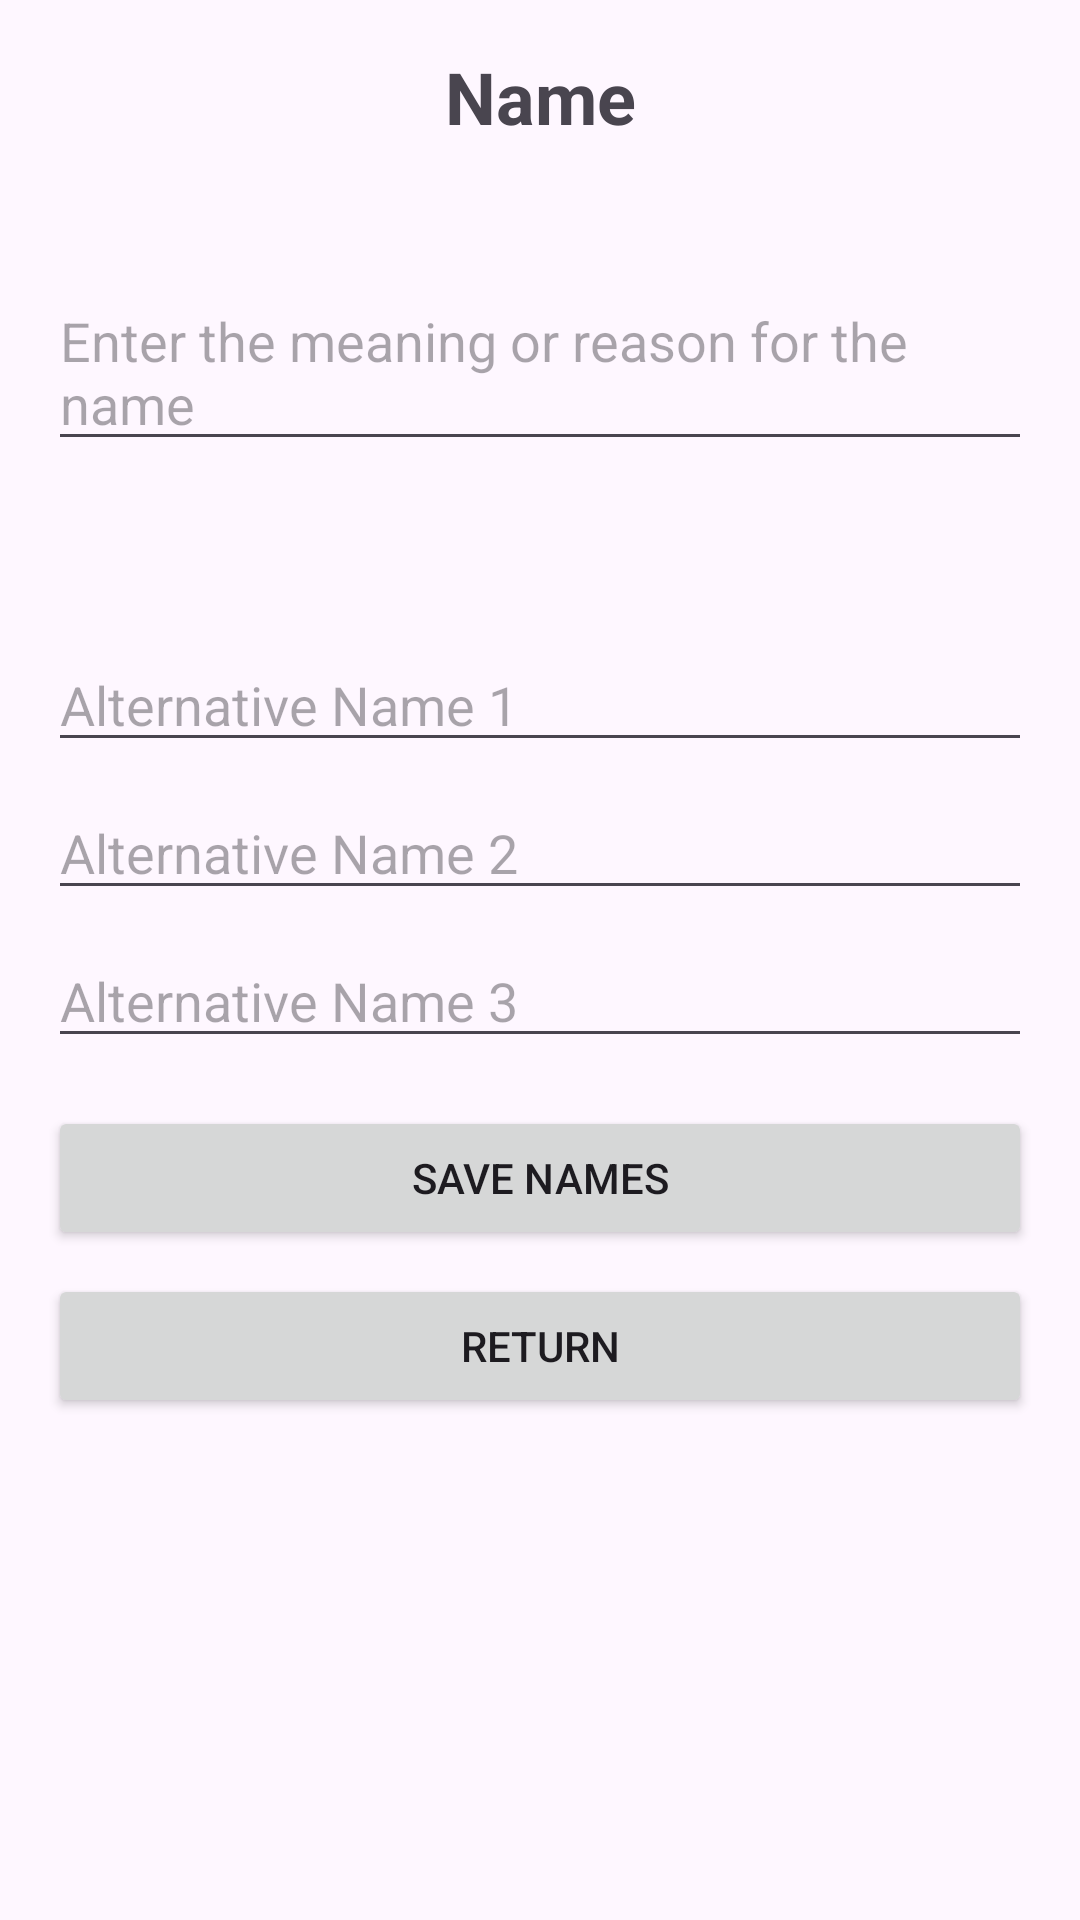

Layout XML and referenced resources for this Android screen:
<!-- AndroidManifest.xml: application theme Theme.BabyJournal -->
<!-- res/layout/activity_name.xml -->
<?xml version="1.0" encoding="utf-8"?>
<LinearLayout xmlns:android="http://schemas.android.com/apk/res/android"
    xmlns:tools="http://schemas.android.com/tools"
    android:layout_width="match_parent"
    android:layout_height="match_parent"
    android:orientation="vertical"
    android:padding="16dp"
    tools:context=".NameActivity">

    <TextView
        android:id="@+id/NameText"
        android:layout_width="match_parent"
        android:layout_height="wrap_content"
        android:textAlignment="center"
        android:text="Name"
        android:textSize="24sp"
        android:textStyle="bold"
        android:layout_marginBottom="16dp"/>

    <TextView
        android:id="@+id/nameReasonText"
        android:layout_width="wrap_content"
        android:layout_height="wrap_content"
        android:textStyle="bold"
        android:layout_marginBottom="8dp"/>

    <EditText
        android:id="@+id/nameReasonInput"
        android:layout_width="match_parent"
        android:layout_height="wrap_content"
        android:hint="Enter the meaning or reason for the name"
        android:layout_marginBottom="24dp"
        android:inputType="textMultiLine"
        android:minLines="2"/>

    <TextView
        android:id="@+id/alternativeNamesText"
        android:layout_width="wrap_content"
        android:layout_height="wrap_content"
        android:textStyle="bold"
        android:layout_marginBottom="16dp"/>

    <EditText
        android:id="@+id/altName1"
        android:layout_width="match_parent"
        android:layout_height="wrap_content"
        android:hint="Alternative Name 1"
        android:layout_marginBottom="8dp"/>

    <EditText
        android:id="@+id/altName2"
        android:layout_width="match_parent"
        android:layout_height="wrap_content"
        android:hint="Alternative Name 2"
        android:layout_marginBottom="8dp"/>

    <EditText
        android:id="@+id/altName3"
        android:layout_width="match_parent"
        android:layout_height="wrap_content"
        android:hint="Alternative Name 3"
        android:layout_marginBottom="16dp"/>

    <Button
        android:id="@+id/saveButton"
        android:layout_width="match_parent"
        android:layout_height="wrap_content"
        android:text="Save Names"
        android:layout_marginBottom="8dp"/>

    <Button
        android:id="@+id/returnButton"
        android:layout_width="match_parent"
        android:layout_height="wrap_content"
        android:text="Return"/>

</LinearLayout>
<!-- resources referenced by this layout -->
<resources>
  <style name="Theme.BabyJournal" parent="Base.Theme.BabyJournal" />
  <style name="Base.Theme.BabyJournal" parent="Theme.Material3.DayNight.NoActionBar">
          
          
      </style>
</resources>
